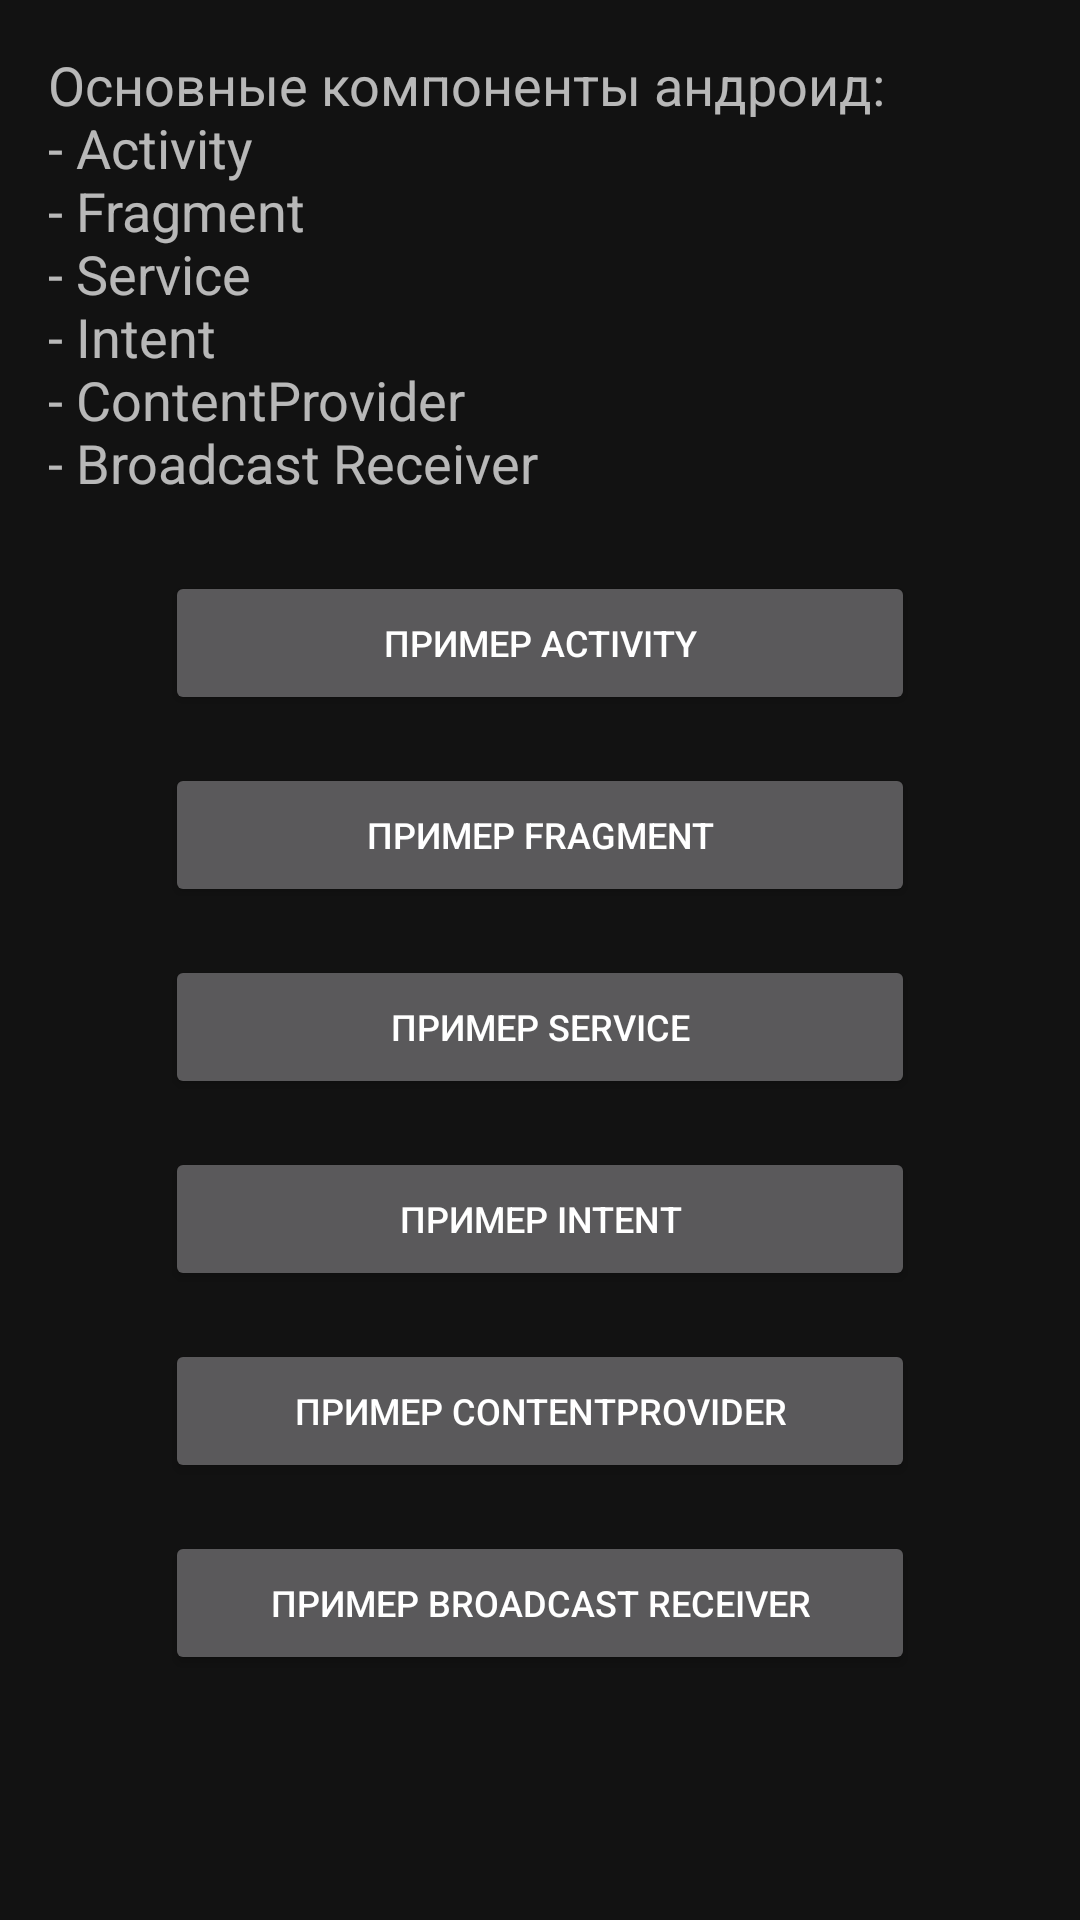

Produce the Android XML layout that renders to this screen, including the resource entries it uses.
<!-- AndroidManifest.xml: application theme Theme.MaterialComponents.NoActionBar -->
<!-- res/layout/activity_main.xml -->
<?xml version="1.0" encoding="utf-8"?>
<LinearLayout xmlns:android="http://schemas.android.com/apk/res/android"
    xmlns:app="http://schemas.android.com/apk/res-auto"
    xmlns:tools="http://schemas.android.com/tools"
    android:layout_width="match_parent"
    android:layout_height="match_parent"
    android:orientation="vertical"
    tools:context=".MainActivity">

    <TextView
        android:padding="8dp"
        style="@style/textStyle"
        android:layout_width="match_parent"
        android:layout_height="wrap_content"
        android:text="@string/title_text" />

    <Button
        android:id="@+id/activityBtn"
        style="@style/btnStyle"
        android:layout_width="250dp"
        android:layout_height="wrap_content"
        android:text="@string/activityBtnText" />

    <Button
        android:id="@+id/fragmentBtn"
        style="@style/btnStyle"
        android:layout_width="250dp"
        android:layout_height="wrap_content"
        android:text="@string/fragmentBtnText" />

    <Button
        android:id="@+id/serviceBtn"
        style="@style/btnStyle"
        android:layout_width="250dp"
        android:layout_height="wrap_content"
        android:text="@string/serviceBtnText" />

    <Button
        android:id="@+id/intentBtn"
        style="@style/btnStyle"
        android:layout_width="250dp"
        android:layout_height="wrap_content"
        android:text="@string/intentBtnText" />

    <Button
        android:id="@+id/contentProviderBtn"
        style="@style/btnStyle"
        android:layout_width="250dp"
        android:layout_height="wrap_content"
        android:text="@string/contentProviderBtnText" />

    <Button
        android:id="@+id/broadcastReciverBtn"
        style="@style/btnStyle"
        android:layout_width="250dp"
        android:layout_height="wrap_content"
        android:text="@string/broadcastReceiverBtnText"/>


</LinearLayout>
<!-- resources referenced by this layout -->
<resources>
  <string name="activityBtnText">Пример Activity</string>
  <string name="broadcastReceiverBtnText">Пример Broadcast Receiver</string>
  <string name="contentProviderBtnText">Пример ContentProvider</string>
  <string name="fragmentBtnText">Пример Fragment</string>
  <string name="intentBtnText">Пример Intent</string>
  <string name="serviceBtnText">Пример Service</string>
  <string name="title_text">Основные компоненты андроид:\n- Activity\n- Fragment\n- Service\n- Intent\n- ContentProvider\n- Broadcast Receiver</string>
  <style name="btnStyle">
          <item name="android:layout_width">wrap_content</item>
          <item name="android:layout_height">wrap_content</item>
          <item name="android:layout_gravity">center</item>
          <item name="android:textSize">12sp</item>
          <item name="android:layout_margin">8dp</item>
      </style>
  <style name="textStyle">
          <item name="android:layout_width">wrap_content</item>
          <item name="android:layout_height">wrap_content</item>
          <item name="android:textSize">18sp</item>
          <item name="android:layout_margin">8dp</item>
          <item name="android:justificationMode" tools:targetApi="o">inter_word</item>
      </style>
</resources>
